Image classification data set "dataset_cls_clean" (EruzaDev/Kenny-YOLOv8-Hand-Gesture on GitHub). Class labels (2): other gesture, thumbs up.

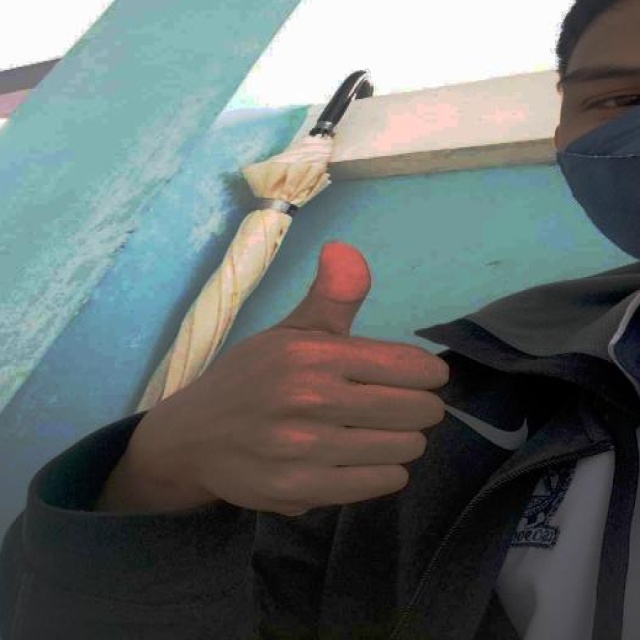
Label: thumbs up

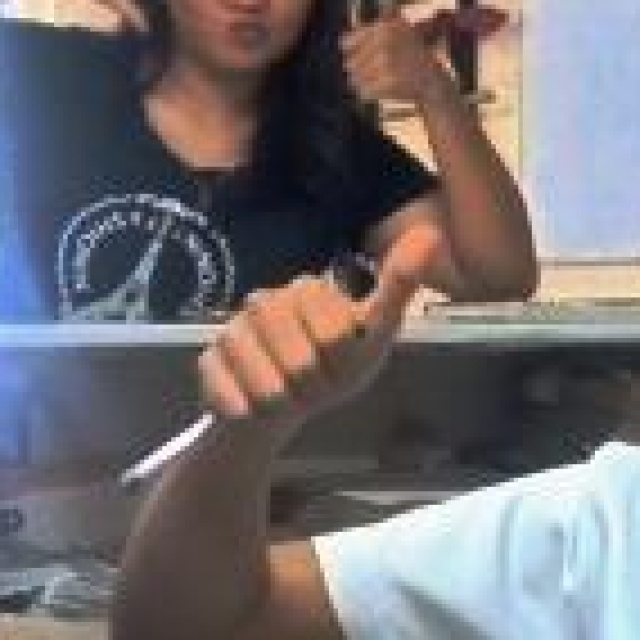
Label: other gesture

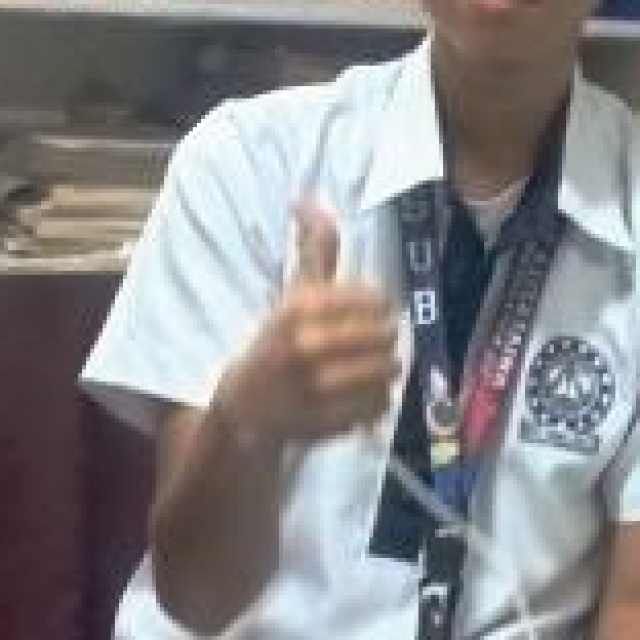
Label: thumbs up

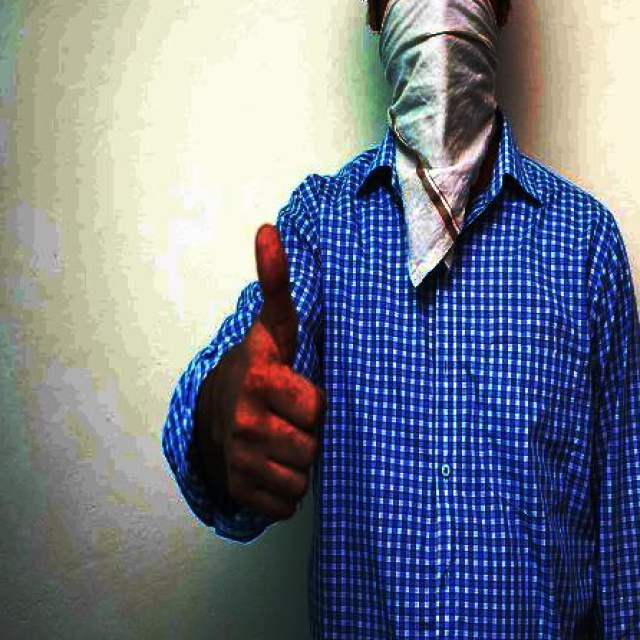
Label: other gesture

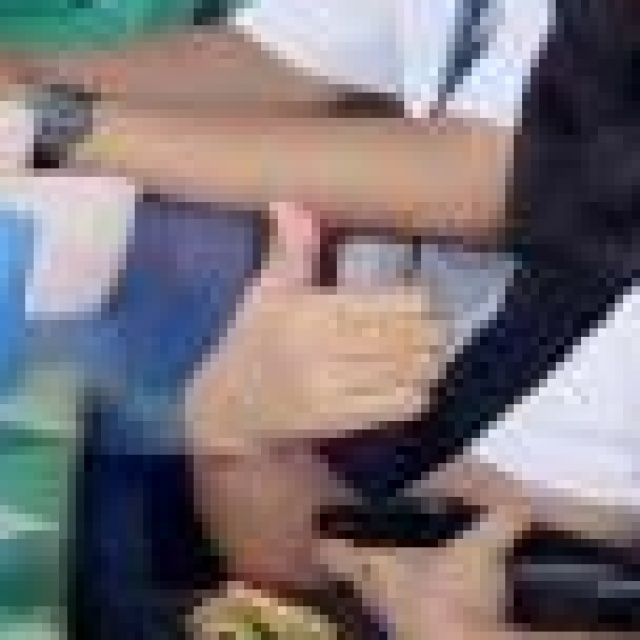
Label: thumbs up

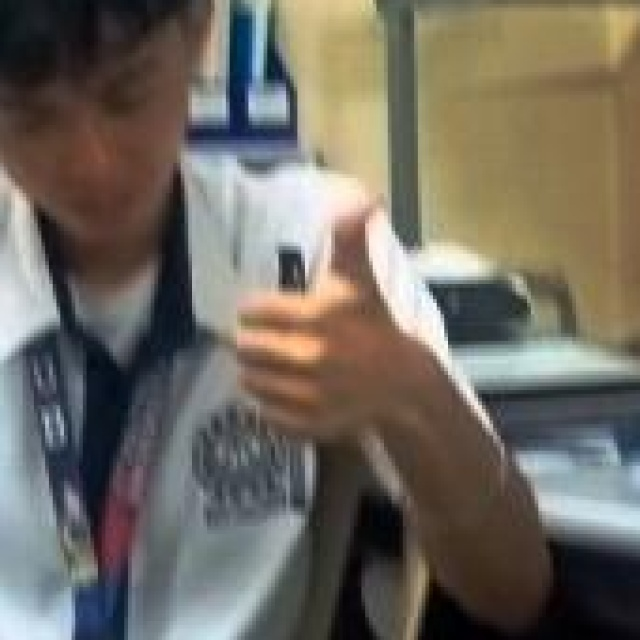
Label: thumbs up
